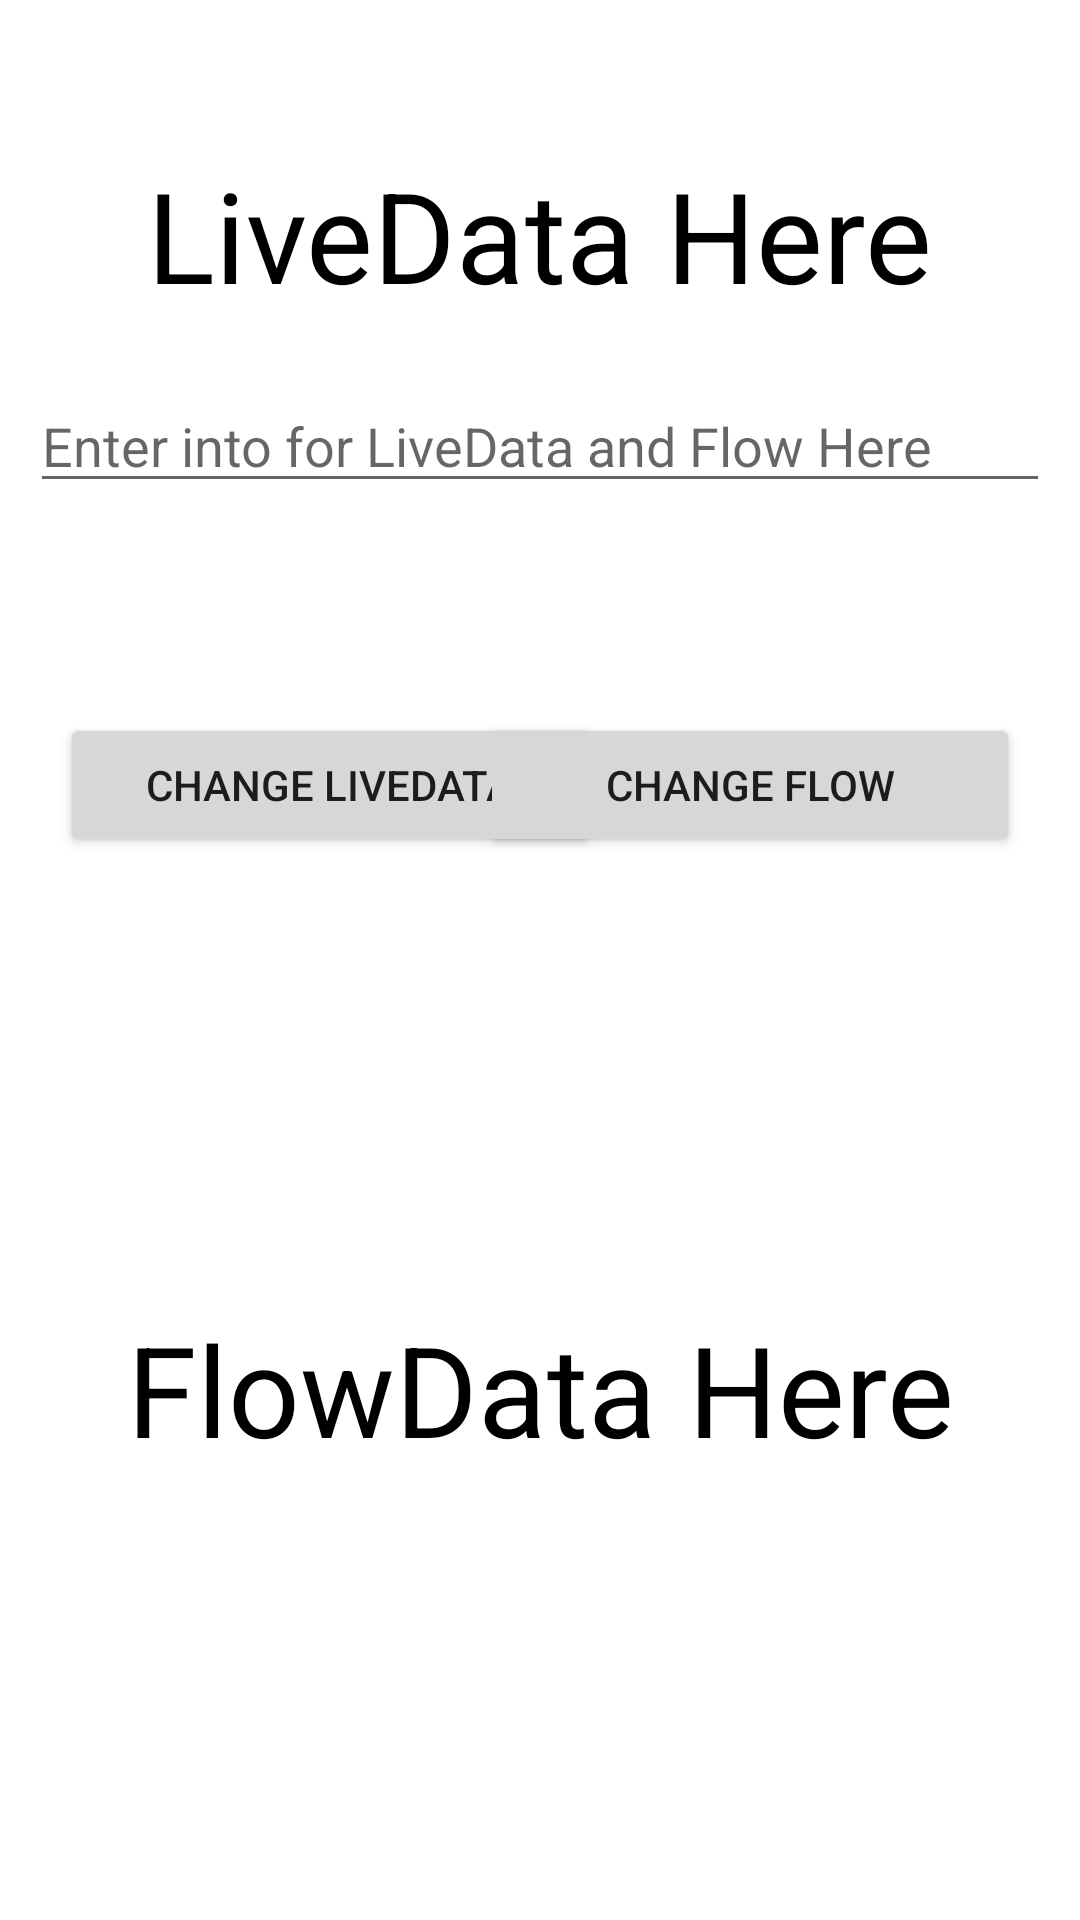

Layout XML and referenced resources for this Android screen:
<!-- AndroidManifest.xml: application theme Theme.Kotlin_FlowExample -->
<!-- res/layout/activity_live_data_flow4.xml -->
<?xml version="1.0" encoding="utf-8"?>
<androidx.constraintlayout.widget.ConstraintLayout xmlns:android="http://schemas.android.com/apk/res/android"
    xmlns:app="http://schemas.android.com/apk/res-auto"
    xmlns:tools="http://schemas.android.com/tools"
    android:layout_width="match_parent"
    android:layout_height="match_parent"
    tools:context=".LiveDataFlow4.LiveDataFlowActivity4">

    <TextView
        android:id="@+id/txtLiveData"
        android:layout_width="wrap_content"
        android:layout_height="wrap_content"
        android:text="LiveData Here"
        android:textSize="42sp"
        android:textColor="@color/black"
        android:layout_marginTop="50dp"
        app:layout_constraintEnd_toEndOf="parent"
        app:layout_constraintStart_toStartOf="parent"
        app:layout_constraintTop_toTopOf="parent" />

    <EditText
        android:id="@+id/txtChangeValue"
        android:layout_width="match_parent"
        android:layout_height="wrap_content"
        android:layout_marginLeft="10dp"
        android:layout_marginTop="20dp"
        android:layout_marginRight="10dp"
        android:hint="Enter into for LiveData and Flow Here"
        app:layout_constraintEnd_toEndOf="parent"
        app:layout_constraintStart_toStartOf="parent"
        app:layout_constraintTop_toBottomOf="@+id/txtLiveData" />

    <Button
        android:id="@+id/btnChangeLiveData"
        android:layout_width="180dp"
        android:layout_height="wrap_content"
        android:text="Change LiveData"
        android:layout_marginTop="70dp"
        android:layout_marginLeft="20dp"
        app:layout_constraintStart_toStartOf="parent"
        app:layout_constraintTop_toBottomOf="@+id/txtChangeValue" />

    <Button
        android:id="@+id/btnChangeFlow"
        android:layout_width="180dp"
        android:layout_height="wrap_content"
        android:layout_marginTop="70dp"
        android:layout_marginRight="20dp"
        android:text="Change Flow"
        app:layout_constraintEnd_toEndOf="parent"
        app:layout_constraintTop_toBottomOf="@+id/txtChangeValue" />

    <TextView
        android:id="@+id/txtFLowData"
        android:layout_width="wrap_content"
        android:layout_height="wrap_content"
        android:text="FlowData Here"
        android:textColor="@color/black"
        android:textSize="42sp"
        app:layout_constraintBottom_toBottomOf="parent"
        app:layout_constraintEnd_toEndOf="parent"
        app:layout_constraintStart_toStartOf="parent"
        app:layout_constraintTop_toBottomOf="@+id/btnChangeLiveData" />


</androidx.constraintlayout.widget.ConstraintLayout>
<!-- resources referenced by this layout -->
<resources>
  <style name="Theme.Kotlin_FlowExample" parent="Theme.MaterialComponents.DayNight.DarkActionBar">
  
          
          <item name="colorPrimary">@color/purple_500</item>
          <item name="colorPrimaryVariant">@color/purple_700</item>
          <item name="colorOnPrimary">@color/white</item>
          
          <item name="colorSecondary">@color/teal_200</item>
          <item name="colorSecondaryVariant">@color/teal_700</item>
          <item name="colorOnSecondary">@color/black</item>
          
          <item name="android:statusBarColor">?attr/colorPrimaryVariant</item>
          
      </style>
  <!-- not gathered from this repository: default colours our renderer supplied (Android Studio template values) -->
  <color name="purple_500">#FF6200EE</color>
  <color name="purple_700">#FF3700B3</color>
  <color name="teal_200">#FF03DAC5</color>
  <color name="teal_700">#FF018786</color>
  <color name="black">#FF000000</color>
  <color name="white">#FFFFFFFF</color>
</resources>
